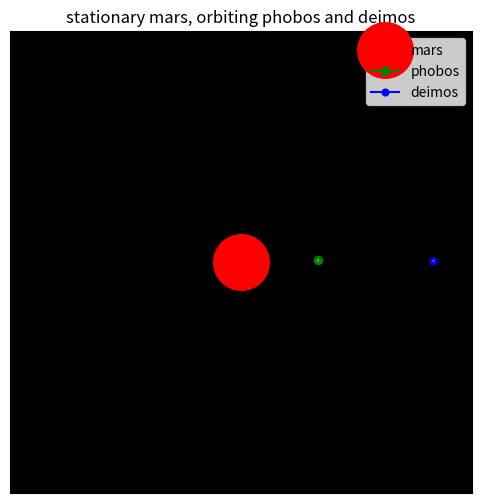

The matplotlib source for this figure:
import math
import matplotlib.pyplot as plt
import matplotlib.animation as animation

# constants
G = 6.67430e-11
m_mars = 0.642e24 # kg
m_phobos = 1.060e16 # kg
m_deimos = 1.51e15
distance_phobos = 9400e3 # m
distance_deimos = 23460e3
speed_phobos = 2138 # m/s
speed_deimos = 1.3513e3
dt = 60 # 3600 s = 1 hr
num_steps = 5
trail_length_phobos = 400
trail_length_deimos = 1500
rho_t = 5e3 # kg/m3 terrestrial planet density (avg)
rho_g = 1e3 # kg/m3 gas planet and star (avg)
max_draw_r = 40

r_mars = int((m_mars/((4/3)*math.pi*3934))**(1/9))
#print(r_mars,3400e3)
r_phobos = int((m_phobos/((4/3)*math.pi*1861))**(1/9))
r_deimos = int((m_deimos/((4/3)*math.pi*1465))**(1/9))
#print(r_phobos,11.1e3)
r_max = r_mars

draw_r_mars = max(1,max_draw_r*(r_mars/r_max))
draw_r_phobos = max(1,max_draw_r*(r_phobos/r_max))
draw_r_deimos = max(1,max_draw_r*(r_deimos/r_max))

# initial conditions
x_phobos, y_phobos = distance_phobos, 0
vx_phobos, vy_phobos = 0, speed_phobos

x_deimos, y_deimos = distance_deimos, 0
vx_deimos, vy_deimos = 0, speed_deimos

# return x and y components of gravitational force on phobos by mars
def get_Fg(m1, m2, x1, y1, x2, y2):
    dx = x2 - x1
    dy = y2 - y1
    r = math.sqrt(dx**2 + dy**2)
    
    force = G * m1 * m2 / r**2
    fx = -force * dx / r
    fy = -force * dy / r
    return fx, fy

# figure setup
fig, ax = plt.subplots(figsize=(6, 6))
ax.set_xlim(-distance_deimos * 1.2, distance_deimos * 1.2)
ax.set_ylim(-distance_deimos * 1.2, distance_deimos * 1.2)
ax.set_xlabel("")
ax.set_ylabel("")
plt.xticks([]); plt.yticks([])
ax.set_title(f"stationary mars, orbiting phobos and deimos")
ax.set_aspect('equal')
ax.set_facecolor('black')

# mars
#mars = plt.Circle((0, 0), 6378e3, color='blue', label="mars")
#ax.add_patch(mars)
plt.plot(0, 0, color='r',marker='o', ms=draw_r_mars,label='mars')
#plt.plot(0, 0, color='blue',label='mars')

# phobos
phobos, = ax.plot([], [], color='g', marker='o', ms=draw_r_phobos, label="phobos")
deimos, = ax.plot([], [], color='b', marker='o', ms=draw_r_deimos, label="deimos")
trail_phobos, = ax.plot([], [], color='w', marker=',',alpha=0.25)
trail_deimos, = ax.plot([], [], color='w', marker=',',alpha=0.25)

# positions histories
positions_x_phobos = []
positions_y_phobos = []

positions_x_deimos = []
positions_y_deimos = []

def acceleration(m, x, y): # accel components
    fx, fy = get_Fg(m_mars, m, 0, 0, x, y)
    return fx / m, fy / m

def euler(m,vx,vy,x,y): # euler's method
    ax, ay = acceleration(m,x,y) # accel components
    new_vx = vx + ax * dt; new_vy = vy + ay * dt # new velocities
    new_x = x + new_vx * dt; new_y = y + new_vy * dt # new positions
    return new_vx, new_vy, new_x, new_y

def rk4(m,vx,vy,x,y): # 4th order runge-kutta method
    ax1, ay1 = acceleration(m, x, y)

    k1vx, k1vy = ax1 * dt, ay1 * dt
    k1x, k1y = vx * dt, vy * dt

    ax2, ay2 = acceleration(m, x + k1x / 2, y + k1y / 2)
    k2vx, k2vy = ax2 * dt, ay2 * dt
    k2x, k2y = (vx + k1vx / 2) * dt, (vy + k1vy / 2) * dt

    ax3, ay3 = acceleration(m, x + k2x / 2, y + k2y / 2)
    k3vx, k3vy = ax3 * dt, ay3 * dt
    k3x, k3y = (vx + k2vx / 2) * dt, (vy + k2vy / 2) * dt

    ax4, ay4 = acceleration(m, x + k3x, y + k3y)
    k4vx, k4vy = ax4 * dt, ay4 * dt
    k4x, k4y = (vx + k3vx) * dt, (vy + k3vy) * dt

    new_vx = vx + (k1vx + 2 * k2vx + 2 * k3vx + k4vx) / 6
    new_vy = vy + (k1vy + 2 * k2vy + 2 * k3vy + k4vy) / 6
    new_x = x + (k1x + 2 * k2x + 2 * k3x + k4x) / 6
    new_y = y + (k1y + 2 * k2y + 2 * k3y + k4y) / 6

    return new_vx, new_vy, new_x, new_y

approx_method = euler

def update(frame):
    global x_phobos, y_phobos, vx_phobos, vy_phobos
    global x_deimos, y_deimos, vx_deimos, vy_deimos

    vx_phobos, vy_phobos, x_phobos, y_phobos = approx_method(m_phobos, vx_phobos, vy_phobos, x_phobos, y_phobos)
    vx_deimos, vy_deimos, x_deimos, y_deimos = approx_method(m_deimos, vx_deimos, vy_deimos, x_deimos, y_deimos)

    # update histories
    positions_x_phobos.append(x_phobos)
    positions_y_phobos.append(y_phobos)

    #x_deimos += 1e4
    positions_x_deimos.append(x_deimos)
    positions_y_deimos.append(y_deimos)
    
    if len(positions_x_phobos) > trail_length_phobos:
        positions_x_phobos.pop(0)
        positions_y_phobos.pop(0)
    if len(positions_x_deimos) > trail_length_deimos:
        positions_x_deimos.pop(0)
        positions_y_deimos.pop(0)

    # wrap values in a list to avoid RuntimeError
    phobos.set_data([x_phobos], [y_phobos])  
    deimos.set_data([x_deimos], [y_deimos])  
    trail_phobos.set_data(positions_x_phobos, positions_y_phobos)
    trail_deimos.set_data(positions_x_deimos, positions_y_deimos)
    
    #print(math.sqrt(vx_phobos**2 + vy_phobos**2))

    #return phobos, deimos, trail_phobos, trail_deimos
    return phobos, trail_phobos, deimos, trail_deimos

# animation function
ani = animation.FuncAnimation(fig, update, frames=5, interval=1, blit=True)

# show animation
plt.legend()
plt.show()
